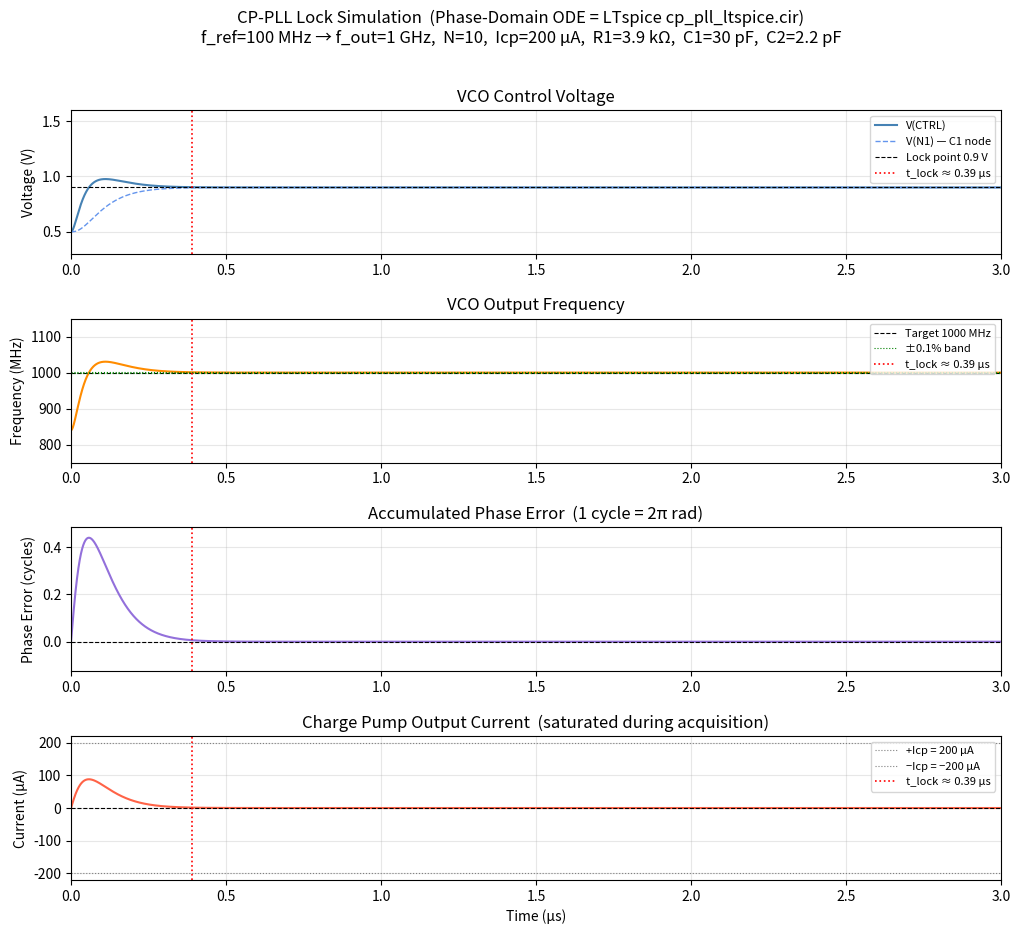

Generate this figure with matplotlib: (Note: this script raises an exception after producing the figure.)
"""
CP-PLL Lock Simulation — same ODEs as cp_pll_ltspice.cir
Solves the phase-domain nonlinear ODE system with scipy.
Produces lock waveform plots equivalent to LTspice output.
"""

import os
os.environ["MPLBACKEND"] = "Agg"

import numpy as np
from scipy.integrate import solve_ivp
import matplotlib.pyplot as plt
import matplotlib.gridspec as gridspec

# ─── Design parameters (must match LTspice file) ────────
F_REF  = 100e6       # Hz   reference
F0     = 1e9         # Hz   VCO nominal
KVCO   = 400e6       # Hz/V VCO gain
V0     = 0.9         # V    nominal Vctrl
ICP    = 200e-6      # A    charge pump current
N_DIV  = 10          # div  ratio
R1     = 3927.0      # Ω
C1     = 30e-12      # F
C2     = 2.2e-12     # F

# ─── ODE system ─────────────────────────────────────────
# State vector: y = [phi_err (rad), V_N1 (V), V_CTRL (V)]
#
# dy0/dt = 2π (f_ref − f_vco/N)         phase error accumulation
# dy1/dt = (V_CTRL − V_N1) / (R1·C1)   voltage at C1 node
# dy2/dt = (I_cp − I_R1) / C2           VCO control voltage
#
# I_cp   = ICP · clip(φ_err / 2π, −1, +1)
# I_R1   = (V_CTRL − V_N1) / R1

def pll_odes(t, y):
    phi_err, V_N1, V_CTRL = y

    # VCO frequency (clamped to tuning range)
    f_vco = np.clip(F0 + KVCO * (V_CTRL - V0), 200e6, 1.8e9)

    # Phase error rate  (rad/s)
    dphi_dt = 2 * np.pi * (F_REF - f_vco / N_DIV)

    # Charge pump current — hard clip at ±ICP
    I_cp = ICP * np.clip(phi_err / (2 * np.pi), -1.0, 1.0)

    # Current through R1 (from CTRL to N1)
    I_R1 = (V_CTRL - V_N1) / R1

    # Loop filter node voltages
    dV_N1_dt   = I_R1 / C1
    dV_CTRL_dt = (I_cp - I_R1) / C2

    return [dphi_dt, dV_N1_dt, dV_CTRL_dt]

# ─── Initial conditions ──────────────────────────────────
# V_CTRL = 0.5 V  →  f_vco = 840 MHz  (−160 MHz from target)
y0 = [0.0, 0.5, 0.5]

# ─── Solve ───────────────────────────────────────────────
T_END  = 3e-6         # 3 µs
t_eval = np.linspace(0, T_END, 30_000)

sol = solve_ivp(
    pll_odes, (0, T_END), y0,
    t_eval=t_eval,
    method="RK45",
    rtol=1e-9, atol=1e-12,
    max_step=2e-9,
)

t        = sol.t
phi_err  = sol.y[0]
V_N1     = sol.y[1]
V_CTRL   = sol.y[2]
f_vco    = np.clip(F0 + KVCO * (V_CTRL - V0), 200e6, 1.8e9)
I_cp     = ICP * np.clip(phi_err / (2 * np.pi), -1.0, 1.0)

# ─── Lock-time measurement ──────────────────────────────
TARGET_F  = F0                        # 1 GHz
LOCK_THRS = 0.001 * TARGET_F          # ±0.1 % = ±1 MHz band

# "Lock" = frequency stays within ±0.1% for the last 500 ns
t_lock = None
for i in range(len(t) - 1, 0, -1):
    if abs(f_vco[i] - TARGET_F) > LOCK_THRS:
        t_lock = t[i]
        break
if t_lock is None:
    t_lock = t[0]
t_lock_us = t_lock * 1e6

V_ctrl_ss   = float(np.mean(V_CTRL[t > 2.5e-6]))
f_vco_ss_GHz = float(np.mean(f_vco[t > 2.5e-6])) / 1e9
freq_err_ppm = (f_vco_ss_GHz * 1e9 - F0) / F0 * 1e6

print("=" * 50)
print("  CP-PLL LOCK SIMULATION RESULTS")
print("=" * 50)
print(f"  Initial V(CTRL)  = 0.500 V  → f_vco = 840 MHz")
print(f"  Target  V(CTRL)  = {V0} V  → f_vco = 1.000 GHz")
print(f"  Lock time        ≈ {t_lock_us:.3f} µs  (±0.1% band)")
print(f"  SS V(CTRL)       = {V_ctrl_ss:.4f} V")
print(f"  SS f_vco         = {f_vco_ss_GHz:.6f} GHz")
print(f"  SS freq error    = {freq_err_ppm:.3f} ppm")
print("=" * 50)

# ─── Plot ────────────────────────────────────────────────
fig = plt.figure(figsize=(12, 10))
fig.suptitle(
    "CP-PLL Lock Simulation  (Phase-Domain ODE = LTspice cp_pll_ltspice.cir)\n"
    f"f_ref=100 MHz → f_out=1 GHz,  N=10,  Icp=200 µA,  R1=3.9 kΩ,  C1=30 pF,  C2=2.2 pF",
    fontsize=12,
)
gs = gridspec.GridSpec(4, 1, hspace=0.45)

# ── Plot 1: VCO control voltage ───
ax1 = fig.add_subplot(gs[0])
ax1.plot(t * 1e6, V_CTRL, "steelblue", lw=1.5, label="V(CTRL)")
ax1.plot(t * 1e6, V_N1,   "cornflowerblue", lw=1.0, ls="--", label="V(N1) — C1 node")
ax1.axhline(V0, color="k",  ls="--", lw=0.8, label=f"Lock point {V0} V")
ax1.axvline(t_lock_us, color="red", ls=":", lw=1.2, label=f"t_lock ≈ {t_lock_us:.2f} µs")
ax1.set_ylabel("Voltage (V)")
ax1.set_title("VCO Control Voltage")
ax1.set_ylim(0.3, 1.6)
ax1.legend(fontsize=8, loc="upper right")
ax1.grid(True, alpha=0.3)

# ── Plot 2: VCO output frequency ───
ax2 = fig.add_subplot(gs[1])
ax2.plot(t * 1e6, f_vco / 1e6, "darkorange", lw=1.5)
ax2.axhline(1000, color="k", ls="--", lw=0.8, label="Target 1000 MHz")
ax2.axhline(1000 * (1 + 0.001), color="g", ls=":", lw=0.8, label="±0.1% band")
ax2.axhline(1000 * (1 - 0.001), color="g", ls=":", lw=0.8)
ax2.axvline(t_lock_us, color="red", ls=":", lw=1.2, label=f"t_lock ≈ {t_lock_us:.2f} µs")
ax2.set_ylabel("Frequency (MHz)")
ax2.set_title("VCO Output Frequency")
ax2.set_ylim(750, 1150)
ax2.legend(fontsize=8, loc="upper right")
ax2.grid(True, alpha=0.3)

# ── Plot 3: Phase error ───
ax3 = fig.add_subplot(gs[2])
ax3.plot(t * 1e6, phi_err / (2 * np.pi), "mediumpurple", lw=1.5)
ax3.axhline(0, color="k", ls="--", lw=0.8)
ax3.axvline(t_lock_us, color="red", ls=":", lw=1.2)
ax3.set_ylabel("Phase Error (cycles)")
ax3.set_title("Accumulated Phase Error  (1 cycle = 2π rad)")
ax3.grid(True, alpha=0.3)
# zoom y-axis to show lock detail
max_err = np.max(np.abs(phi_err[t > t_lock])) / (2 * np.pi) * 20
ax3.set_ylim(-max_err, max(phi_err / (2 * np.pi)) * 1.1)

# ── Plot 4: Charge pump current ───
ax4 = fig.add_subplot(gs[3])
ax4.plot(t * 1e6, I_cp * 1e6, "tomato", lw=1.5)
ax4.axhline(0,   color="k",  ls="--", lw=0.8)
ax4.axhline( ICP * 1e6, color="gray", ls=":", lw=0.8, label=f"+Icp = {ICP*1e6:.0f} µA")
ax4.axhline(-ICP * 1e6, color="gray", ls=":", lw=0.8, label=f"−Icp = −{ICP*1e6:.0f} µA")
ax4.axvline(t_lock_us, color="red", ls=":", lw=1.2, label=f"t_lock ≈ {t_lock_us:.2f} µs")
ax4.set_ylabel("Current (µA)")
ax4.set_xlabel("Time (µs)")
ax4.set_title("Charge Pump Output Current  (saturated during acquisition)")
ax4.legend(fontsize=8)
ax4.grid(True, alpha=0.3)

for ax in [ax1, ax2, ax3, ax4]:
    ax.set_xlim(0, T_END * 1e6)

plt.savefig("../pll_lock_waveforms.png", dpi=150, bbox_inches="tight")
print("\n  Waveform plot → pll_lock_waveforms.png")

# ─── Zoom plot: settling detail (0.5–2 µs) ──────────────
fig2, (axz1, axz2) = plt.subplots(2, 1, figsize=(10, 6), sharex=True)
fig2.suptitle("CP-PLL Lock Settling Detail  (0.5–2.5 µs window)", fontsize=12)

mask = (t >= 0.5e-6) & (t <= 2.5e-6)
axz1.plot(t[mask] * 1e6, V_CTRL[mask],   "steelblue",  lw=1.5, label="V(CTRL)")
axz1.axhline(V0, color="k", ls="--", lw=0.8, label=f"Lock point {V0} V")
axz1.axvline(t_lock_us, color="red", ls=":", lw=1.2, label=f"t_lock ≈ {t_lock_us:.2f} µs")
axz1.set_ylabel("V(CTRL) (V)")
axz1.legend(fontsize=9)
axz1.grid(True, alpha=0.3)
axz1.set_ylim(0.6, 1.3)

axz2.plot(t[mask] * 1e6, f_vco[mask] / 1e6, "darkorange", lw=1.5)
axz2.axhline(1000, color="k", ls="--", lw=0.8)
axz2.axhline(1000 * 1.001, color="g", ls=":", lw=0.8, label="±1 MHz band")
axz2.axhline(1000 * 0.999, color="g", ls=":", lw=0.8)
axz2.axvline(t_lock_us, color="red", ls=":", lw=1.2)
axz2.set_ylabel("f_vco (MHz)")
axz2.set_xlabel("Time (µs)")
axz2.legend(fontsize=9)
axz2.grid(True, alpha=0.3)
axz2.set_ylim(900, 1050)

plt.tight_layout()
plt.savefig("../pll_lock_zoom.png", dpi=150, bbox_inches="tight")
print("  Zoom plot      → pll_lock_zoom.png")
